Run: headless pygame with SDL's dummy video driver; simulated clock (each Clock.tick advances the game by its frame time, no real sleeping); random seed 0; keys injected as events and as key.get_pressed() state; mouse plan: one left click at the window centre at the start of phase 2, then a move to the lower-right quarter at the start of phase 3.
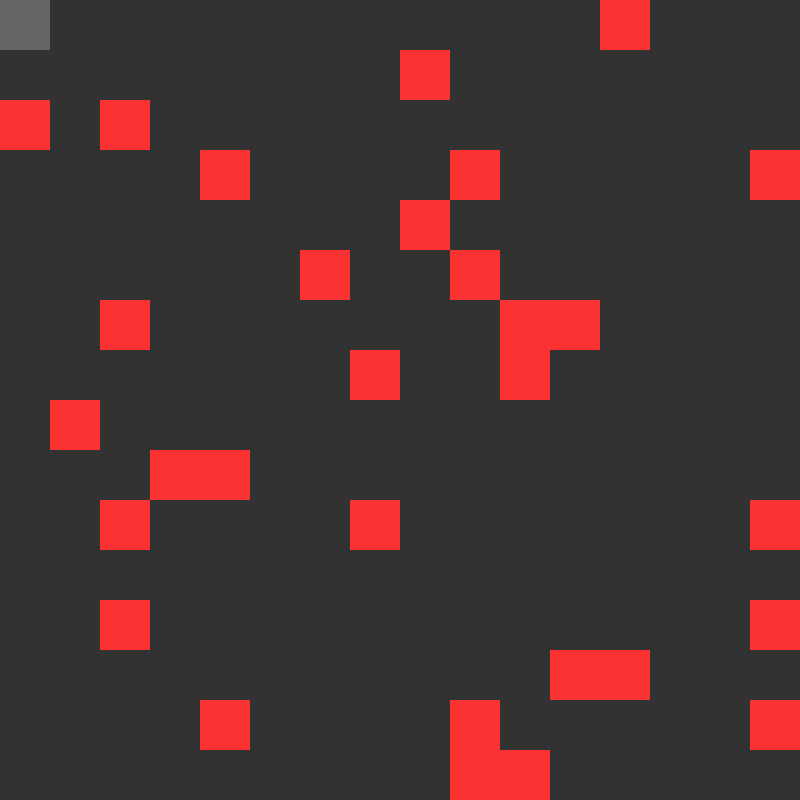
Frame 1 of 4 · flips 1–60 · no input
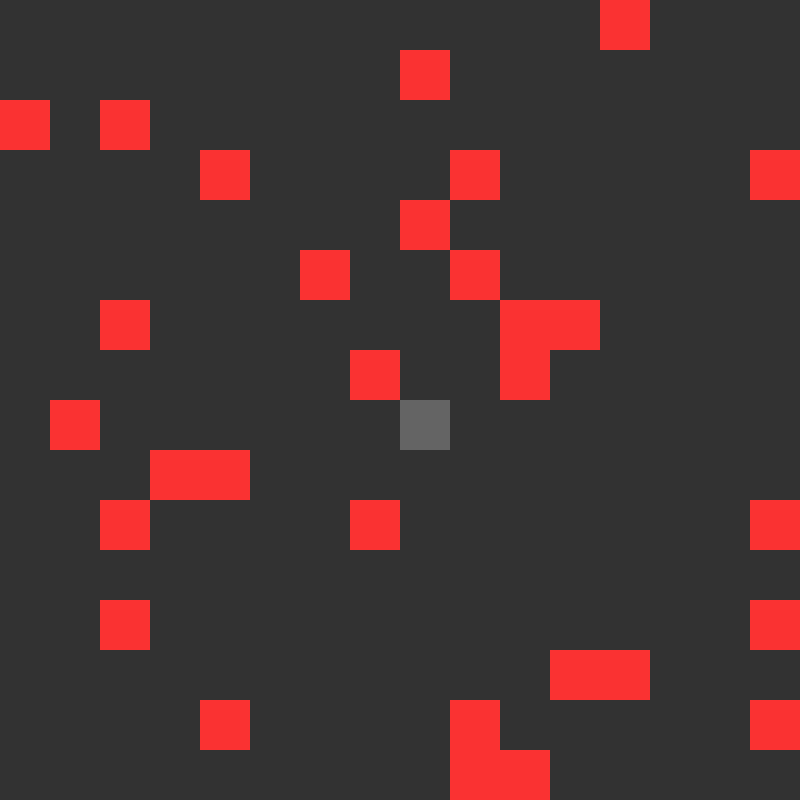
Frame 2 of 4 · flips 61–180 · clicked the window centre · tapped SPACE, RETURN · held RIGHT (→), D
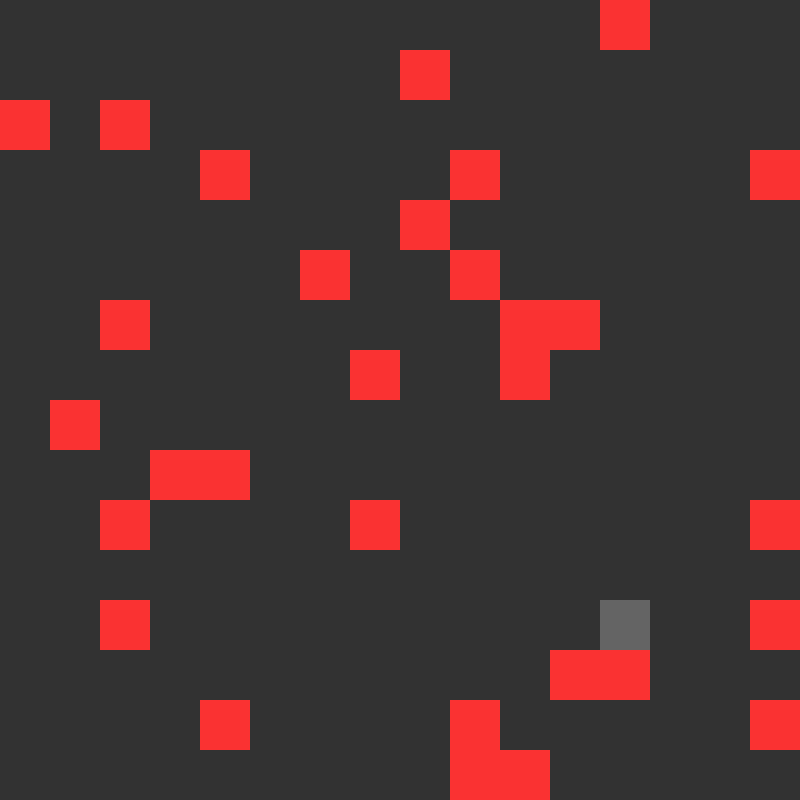
Frame 3 of 4 · flips 181–300 · moved the mouse to the lower-right quarter · held DOWN (↓), S
Frame 4 of 4 · flips 301–420 · held LEFT (←), A, UP (↑), W · screen unchanged from frame 3, image omitted

The pygame program that drew these frames:

import pygame
import random

pygame.init()

display = pygame.display.set_mode((800, 800))

mouse_x = 0
mouse_y = 0



click = False

tiles_num = []
bombs = []

check_x = 0
check_y = 0
check_rect = pygame.Rect(check_x, check_y, 40, 40)
bombs_near = 0

mouse = pygame.Rect(mouse_x, mouse_y, 5, 5)

#make tiles
tiles = []
tile_x = 0
tile_y = -50
for loop in range(16):
    tile_y += 50
    for i in range(16):
        tile_x = i*50
        tiles.append(pygame.Rect(tile_x, tile_y, 50, 50))

#make bombs
for i in range (30): 
    tile_x = random.randint(0, 15)*50
    tile_y = random.randint(0, 15)*50
    if pygame.Rect(tile_x, tile_y, 50, 50) in bombs:
        while pygame.Rect(tile_x, tile_y, 50, 50) in bombs:
            print("redo")
            tile_x = random.randint(0, 16)*50
            tile_y = random.randint(0, 16)*50
    bombs.append(pygame.Rect(tile_x, tile_y, 50, 50))


print(bombs)

for i in range(256):
    tiles_num.append(i)

times_looped = 0

pygame.display.set_caption("Minesweeper")
while True:
    display.fill((0, 0, 0))

    click = False

    for event in pygame.event.get():
        if event.type == pygame.QUIT:
            pygame.quit()
        if event.type == pygame.MOUSEMOTION:
            mouse_x, mouse_y = pygame.mouse.get_pos()
        if event.type == pygame.MOUSEBUTTONDOWN:
            if event.button == 1:
                print("click")
                click = True
            if event.button == 3:
                print("flag")
        
    


    mouse = pygame.Rect(mouse_x, mouse_y, 1, 1)
    
    times_looped = 0
    for tile in tiles:
        times_looped += 1
        if tile.colliderect(mouse):
            pygame.draw.rect(display, (100, 100, 100), tile)
            if click:               
                # set the "bombs_near" variable to how many mines are near
                check_x = tile[0] - 50
                check_y = tile[1] - 50
                bombs_near = 0
                for y in range(3):
                    check_x = tile[0] - 50
                    for x in range(3):
                        check_rect = pygame.Rect(check_x + 5, check_y + 5, 40, 40) # update the position
                        for bomb in bombs:
                            if check_rect.colliderect(bomb):
                                bombs_near += 1
                        check_x += 50
                    check_y += 50
                print(bombs_near)
        else:
            pygame.draw.rect(display, (50, 50, 50), tile)

    for bomb in bombs:
        pygame.draw.rect(display, (250, 50, 50), bomb)        
    pygame.display.flip()
    
